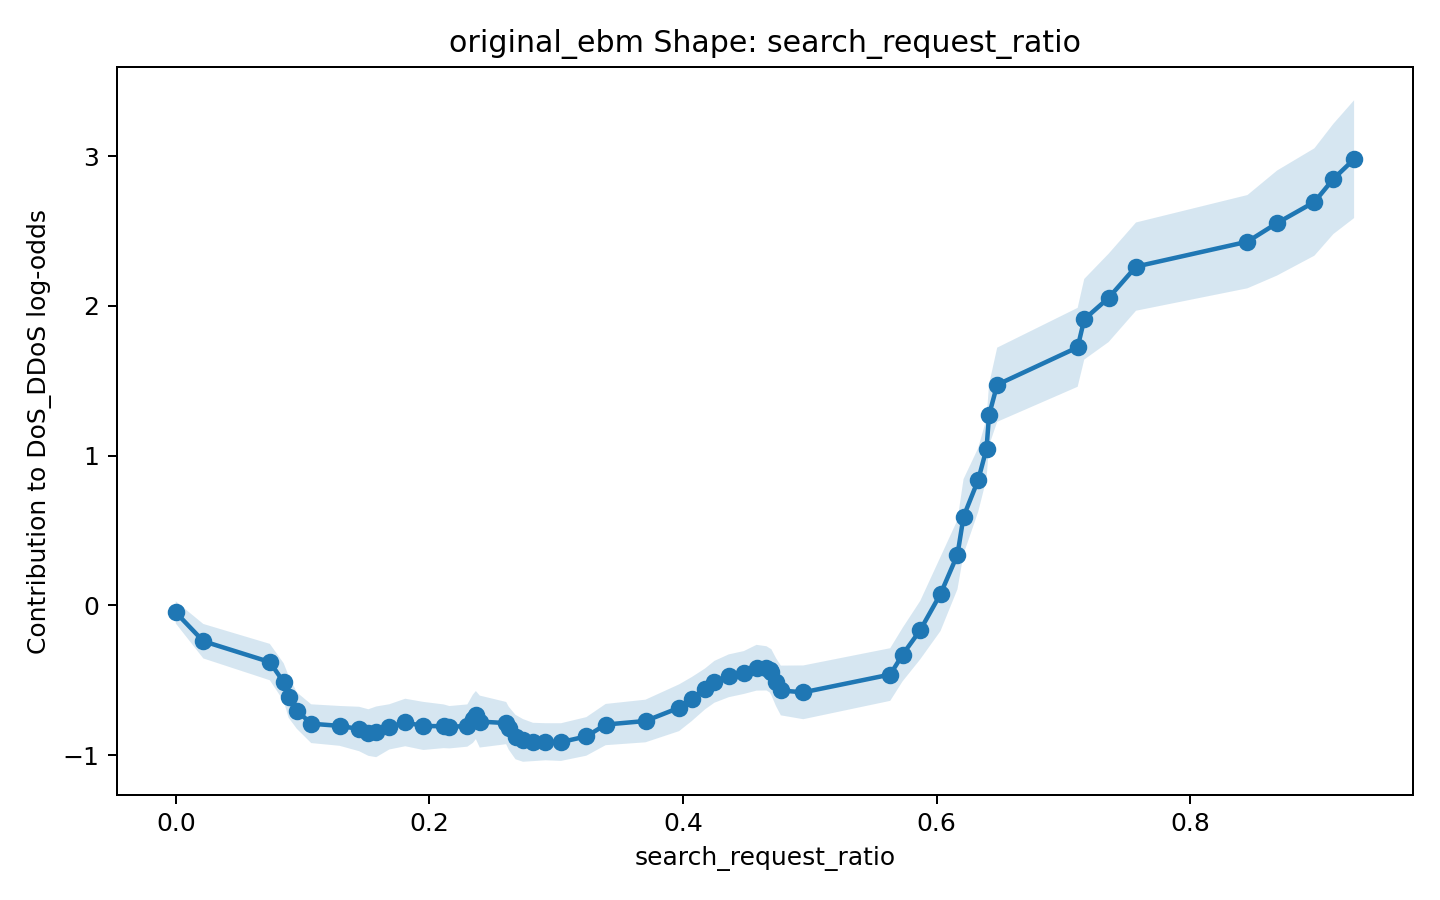

Source data for this figure (header and first rows):
x, score, lower_bound, upper_bound
0.0, -0.04637, -0.1203, 0.02751
0.02174, -0.2388, -0.3539, -0.1237
0.07418, -0.378, -0.4995, -0.2564
0.08514, -0.5125, -0.6386, -0.3864
0.08893, -0.6084, -0.749, -0.4677
0.09545, -0.7017, -0.8235, -0.58
0.1068, -0.7895, -0.9189, -0.6601
0.1292, -0.8041, -0.9371, -0.6711
0.1446, -0.8248, -0.9731, -0.6764
0.1519, -0.8486, -1.004, -0.6932
0.1581, -0.8438, -1.013, -0.6745
0.1684, -0.8107, -0.9617, -0.6598
0.181, -0.7814, -0.9401, -0.6228
0.1952, -0.8044, -0.965, -0.6439
0.2113, -0.8067, -0.9526, -0.6608
0.2158, -0.8131, -0.9546, -0.6717
0.23, -0.8019, -0.943, -0.6608
0.2343, -0.7568, -0.918, -0.5957
0.2367, -0.7322, -0.8929, -0.5715
0.2397, -0.7753, -0.9488, -0.6018
0.2606, -0.7854, -0.9264, -0.6444
0.2625, -0.8186, -0.9619, -0.6753
0.2679, -0.8787, -1.027, -0.7304
0.2739, -0.9012, -1.044, -0.7587
0.2817, -0.9114, -1.039, -0.7835
0.2915, -0.91, -1.034, -0.7863
0.3038, -0.9122, -1.038, -0.7863
0.3238, -0.8745, -1.003, -0.7457
0.3391, -0.7953, -0.933, -0.6575
0.3705, -0.7715, -0.9139, -0.6291
0.397, -0.683, -0.8391, -0.527
0.4069, -0.6255, -0.7725, -0.4785
0.4174, -0.5575, -0.6939, -0.4211
0.4248, -0.5099, -0.6496, -0.3703
0.4361, -0.4696, -0.6126, -0.3267
0.448, -0.4479, -0.591, -0.3047
0.458, -0.4159, -0.5687, -0.2631
0.4659, -0.42, -0.5676, -0.2723
0.4684, -0.4335, -0.581, -0.2859
0.4697, -0.4449, -0.5985, -0.2914
0.4734, -0.5117, -0.6719, -0.3515
0.4772, -0.5677, -0.7338, -0.4017
0.4949, -0.5801, -0.7595, -0.4006
0.5635, -0.4613, -0.6371, -0.2855
0.5732, -0.3288, -0.5072, -0.1503
0.5871, -0.1652, -0.3602, 0.02974
0.6031, 0.07667, -0.1709, 0.3243
0.6165, 0.3392, 0.1079, 0.5705
0.6213, 0.593, 0.3421, 0.8439
0.6329, 0.8378, 0.6251, 1.05
0.6394, 1.047, 0.8451, 1.248
0.6414, 1.272, 1.067, 1.477
0.6479, 1.473, 1.226, 1.721
0.7113, 1.723, 1.46, 1.987
0.7165, 1.911, 1.641, 2.18
0.7357, 2.053, 1.758, 2.348
0.7574, 2.262, 1.968, 2.557
0.8452, 2.429, 2.117, 2.74
0.8686, 2.553, 2.202, 2.903
0.898, 2.694, 2.335, 3.052
... 2 more rows
